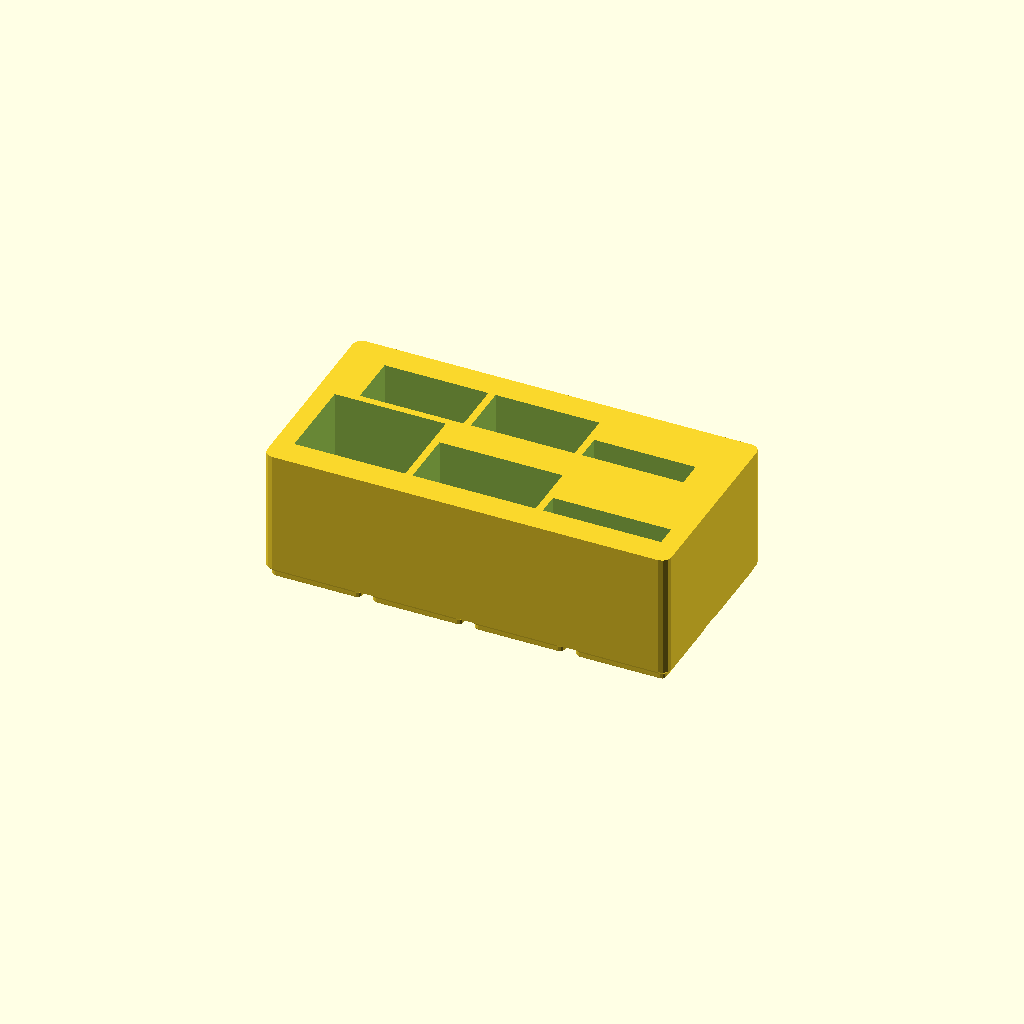
Cell 1: rendered with the file's own defaults.
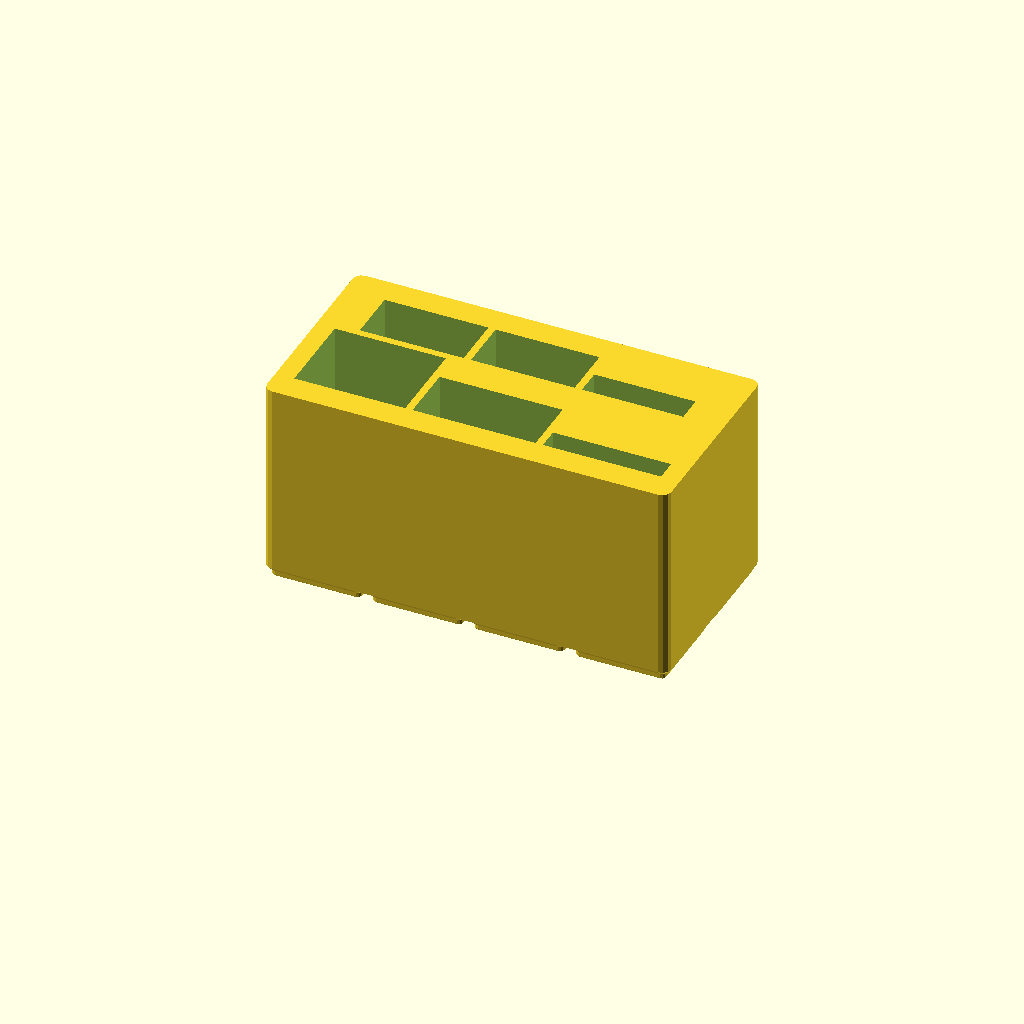
Cell 2: the same model with CAPTURE = 80.
One fixed orthographic camera (rotation 55°, 0°, 25°; colour scheme Cornfield) for every cell.
OpenSCAD source file remote-tray/tray_remotes.scad:
// tray_remotes — 4×2 tray, two rows of three, one sized slot per remote,
// each standing on end.
//
// HOW YOU USE IT:
//   Each remote stands upright in its own slot, cut to that remote's width and
//   thickness. You grab the one you want by the top and lift it straight out.
//   Nothing has to be moved to reach anything else, and a remote can only go back
//   in its own slot. Every remote stands 40 mm or more proud of the tray, so the
//   back row is grabbed over the front row, not dug out from behind it.
//
// WHY SLOTS AND NOT ONE BIN: six remotes in a common well fall over each other
// and you dig. The narrowest here is 8 mm thick and the widest 35 — in a shared
// well the thin ones just lie down.
//
// WHY TWO ROWS, AND WHY THE 6×1 IS GONE. There are TWO Roku remotes, not one.
// Six remotes are 268 mm of width; with clearance and 3 mm dividers that is
// 289 mm of slot. A 6×1 has 249.1 mm of interior — short by 40. The width that
// would hold them is a 7×1 at 293.5 mm outer, which is past the 270 bed. So the
// row folds in half: 4×2, three slots front, three back.
//
// That also buys back the dividers. The 6×1 ran DIV = 2 because at 3 it needed
// 249.0 against 249.1 available, which is not a fit, it is a coincidence. The
// 4×2's widest row needs 152 of 165.1, so the dividers go to the usual 3 mm and
// stop being the thing holding the design together.
//
// ROWS ARE SPLIT BY THICKNESS, not by which remote you use most. Each row is
// only as deep as its own thickest member, so putting the 35 mm LG and the 8 mm
// fume extractor in the same row costs nothing, while spreading the thick ones
// across both rows would make both rows 36 mm deep and blow the Y budget.
//
// SLOTS ARE FRONT-ALIGNED WITHIN A ROW. The faces present at one line, so each
// row reads as a row. Back-aligning would stagger the fronts and bury the thin
// ones.
//
// PRINT: as emitted, feet down. No supports.
//
// SPDX-License-Identifier: CC-BY-NC-4.0
// Copyright (c) 2026 Aaron Cupp
include <../lib/gridfinity.scad>

CLR    = 1.0;   // [0.5:0.1:2] per dimension, on both width and thickness

// ⚠️ BUTTON_BULGE IS AN ALLOWANCE, NOT A MEASUREMENT.
//
// The Insignia jammed on its own buttons the moment it entered the slot. 20 mm
// is the thickness of the BODY; the feature that actually has to pass through
// the slot is the button crown, which stands proud of it and was never measured.
// This is the tip-tinner bug again — the 42.5 mm lid was measured where the
// 38.38 mm body was the thing that had to fit.
//
// 3.0 is a guess at a rubber-button crown, giving 4.0 mm of total thickness
// clearance where the body alone would get 1.0. If it still catches, the fix is
// NOT to raise this further by feel: put calipers across the remote AT THE
// BUTTONS and make that the thickness in the table.
BUTTON_BULGE = 3.0;   // [0:0.5:6]

// [name, width, thickness, extra thickness allowance]
// Widths and thicknesses measured 2026-08-20. Lengths run 90 to ~180 mm.
ROWS = [
    // back row — depth set by the 35 mm LG
    [["LG 4K TV",    45, 35, 0],
     ["Insignia TV", 50, 20, BUTTON_BULGE],
     ["Fume ext",    48,  8, 0]],
    // front row — depth set by the Rokus
    [["Roku",        42, 21, 0],
     ["Roku",        42, 21, 0],
     ["Scope cam",   41, 10, 0]],
];

NX = 4; NY = 2;
CAPTURE = 50;   // [30:1:80] slot depth, and a compromise between two ends of the
                //   range. The shortest remote is 90, so 50 holds over half of it
                //   and still leaves 40 to grab; go deeper and the short ones get
                //   hard to pinch out. The longest is ~180 and stands 130 proud —
                //   fine, because the slot grips its full width and thickness like
                //   a book in a shelf. A round bore could not do that.
DIV    = 3.0;   // [1.6:0.2:5] wall between slots in a row
ROWDIV = 3.0;   // [1.6:0.2:5] wall between the two rows
WALL   = 1.2;
FLOOR  = 1.4;

W = NX*GF - 0.5; D = NY*GF - 0.5;
IW = W - 2*WALL; ID = D - 2*WALL;
Z0 = BIN_BASE_H + FLOOR;
H  = Z0 + CAPTURE;

function sum_upto(v, i) = i <= 0 ? 0 : v[i-1] + sum_upto(v, i-1);
function lmax(v, i)     = i >= len(v) ? 0 : max(v[i], lmax(v, i+1));

// slot footprint: X is the remote's width, Y its thickness plus any allowance
function slot_w(r) = r[1] + CLR;
function slot_d(r) = r[2] + CLR + r[3];

ROW_PITCH = [for (row = ROWS) [for (r = row) slot_w(r) + DIV]];
ROW_NEED  = [for (row = ROWS)
                sum_upto([for (r = row) slot_w(r)], len(row)) + DIV*(len(row) - 1)];
ROW_DEPTH = [for (row = ROWS) lmax([for (r = row) slot_d(r)], 0)];

Y_NEED   = sum_upto(ROW_DEPTH, len(ROWS)) + ROWDIV*(len(ROWS) - 1);
Y_MARGIN = (ID - Y_NEED) / 2;

for (i = [0 : len(ROWS) - 1])
    assert((IW - ROW_NEED[i])/2 >= 2,
           str("Row ", i, " needs ", ROW_NEED[i], " of ", IW,
               " — widen the tray or thin DIV."));
assert(Y_MARGIN >= 2, str("Rows need ", Y_NEED, " of ", ID,
                          " — only ", Y_MARGIN, " mm front and back."));
echo(str("rows need ", ROW_NEED, " of ", IW, " wide; ", Y_NEED, " of ", ID,
         " deep (", Y_MARGIN, " mm margin front and back)"));

difference() {
    bin_blank(NX, NY, H);
    for (ri = [0 : len(ROWS) - 1]) {
        row  = ROWS[ri];
        // front edge of this row, measured from the front of the interior
        y0   = -ID/2 + Y_MARGIN + sum_upto(ROW_DEPTH, ri) + ri*ROWDIV;
        marg = (IW - ROW_NEED[ri]) / 2;
        for (i = [0 : len(row) - 1])
            translate([-IW/2 + marg + sum_upto(ROW_PITCH[ri], i), y0, Z0])
                cube([slot_w(row[i]), slot_d(row[i]), CAPTURE + 0.1]);
    }
}
Parameter table extracted from the source (name, type, default, range or options):
CLR: number, default 1, range 0.5 to 2, step 0.1
BUTTON_BULGE: number, default 3, range 0 to 6, step 0.5
CAPTURE: number, default 50, range 30 to 80, step 1
DIV: number, default 3, range 1.6 to 5, step 0.2
ROWDIV: number, default 3, range 1.6 to 5, step 0.2
WALL: number, default 1.2
FLOOR: number, default 1.4
